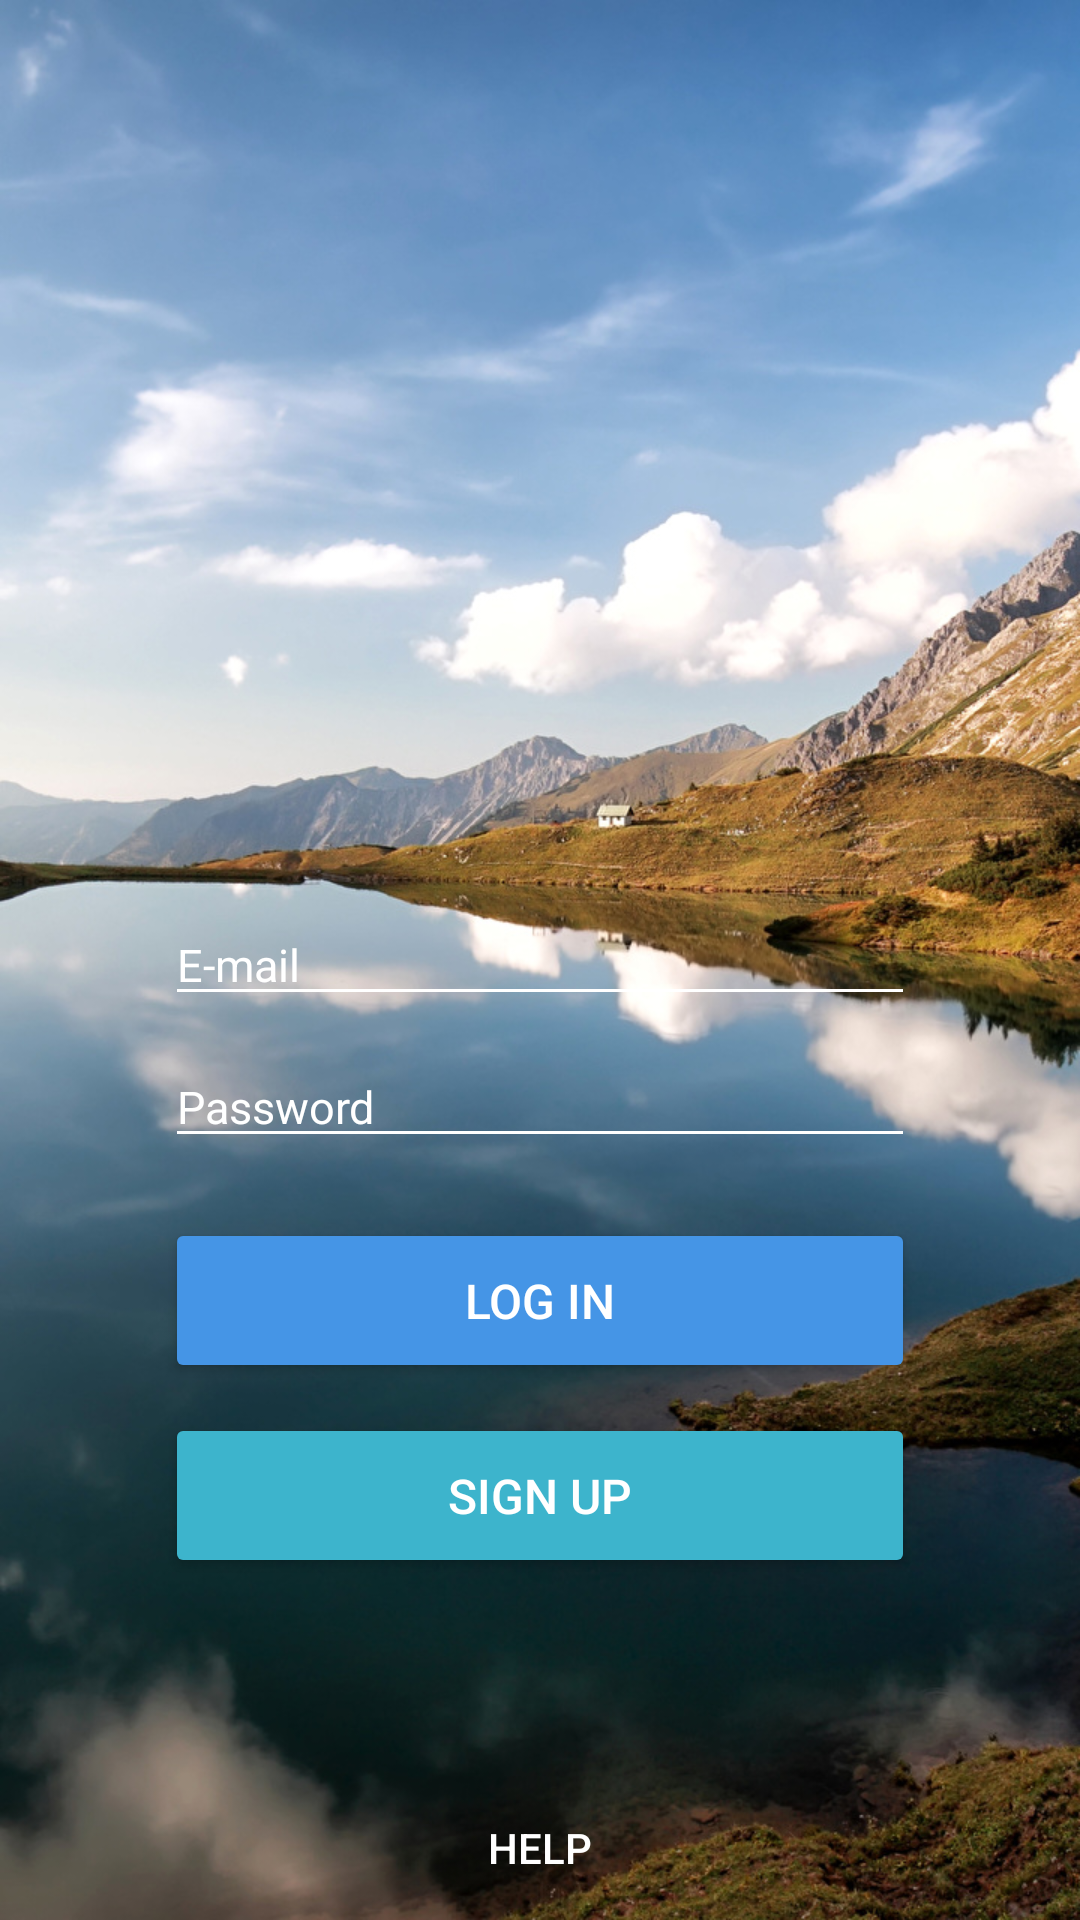

Here is an Android app screen rendered from its layout file. Give the layout XML and the strings, colors and styles it references.
<!-- AndroidManifest.xml: application theme AppTheme -->
<!-- res/layout/activity_user_log_in.xml -->
<?xml version="1.0" encoding="utf-8"?>
<RelativeLayout
    xmlns:android="http://schemas.android.com/apk/res/android"
    xmlns:tools="http://schemas.android.com/tools"
    android:layout_width="match_parent"
    android:layout_height="match_parent"
    tools:context="com.example.jesve.loginsqlite.UserLogIn"
    android:background="@drawable/lake"
    android:fitsSystemWindows="true">

    
    <Button
        android:id="@+id/btn_help_login"
        android:layout_width="wrap_content"
        android:layout_height="wrap_content"
        android:text="@string/ButtonHelp"
        style="@style/Widget.AppCompat.Button.Borderless"
        android:textColor="@color/colorWhite"
        android:layout_centerHorizontal="true"
        android:layout_alignParentBottom="true"/>
    
    <RelativeLayout
        android:layout_width="250dp"
        android:layout_height="500dp"
        android:layout_centerInParent="true">

        
        <EditText
            android:id="@+id/et_email_login"
            android:layout_width="match_parent"
            android:layout_height="wrap_content"
            android:hint="@string/email"
            android:inputType="textEmailAddress"
            android:textSize="15sp"
            android:textColor="@color/colorWhite"
            android:textColorHint="@color/colorWhite"
            android:backgroundTint="@color/colorWhite"
            android:layout_centerInParent="true"/>

        
        <EditText
            android:id="@+id/et_password_login"
            android:layout_width="match_parent"
            android:layout_height="wrap_content"
            android:hint="@string/password"
            android:inputType="textPassword"
            android:textSize="15sp"
            android:textColor="@color/colorWhite"
            android:textColorHint="@color/colorWhite"
            android:backgroundTint="@color/colorWhite"
            android:layout_below="@id/et_email_login"
            android:paddingTop="20dp"/>

        
        <Button
            android:id="@+id/btn_login_login"
            android:layout_width="match_parent"
            android:layout_height="55dp"
            android:layout_below="@id/et_password_login"
            android:text="@string/ButtonLogIn"
            android:textColor="@color/colorWhite"
            android:textSize="16sp"
            android:layout_marginTop="20dp"
            android:backgroundTint="@color/colorButtonLogIn"/>

        
        <Button
            android:id="@+id/btn_signup_login"
            android:layout_width="match_parent"
            android:layout_height="55dp"
            android:layout_below="@id/btn_login_login"
            android:text="@string/ButtonSignUp"
            android:layout_marginTop="10dp"
            android:textColor="@color/colorWhite"
            android:textSize="16sp"
            android:backgroundTint="@color/colorButtonSignUp"/>

    </RelativeLayout>

</RelativeLayout>
<!-- resources referenced by this layout -->
<resources>
  <color name="colorButtonLogIn">#4595E6</color>
  <color name="colorButtonSignUp">#3DB4CC</color>
  <color name="colorWhite">#FFFFFF</color>
  <!-- drawable lake: jpg bitmap (drawable, 254823 bytes) -->
  <string name="ButtonHelp">help</string>
  <string name="ButtonLogIn">Log In</string>
  <string name="ButtonSignUp">Sign Up</string>
  <string name="email">E-mail</string>
  <string name="password">Password</string>
  <style name="AppTheme" parent="Theme.AppCompat.Light.NoActionBar">
          
          <item name="colorPrimary">@color/colorPrimary</item>
          <item name="colorPrimaryDark">@color/colorPrimaryDark</item>
          <item name="colorAccent">@color/colorAccent</item>
          
          <item name="android:windowTranslucentStatus">true</item>
          <item name="android:windowTranslucentNavigation">true</item>
      </style>
  <color name="colorPrimary">#3F51B5</color>
  <color name="colorPrimaryDark">#303F9F</color>
  <color name="colorAccent">#B8BECC</color>
</resources>
